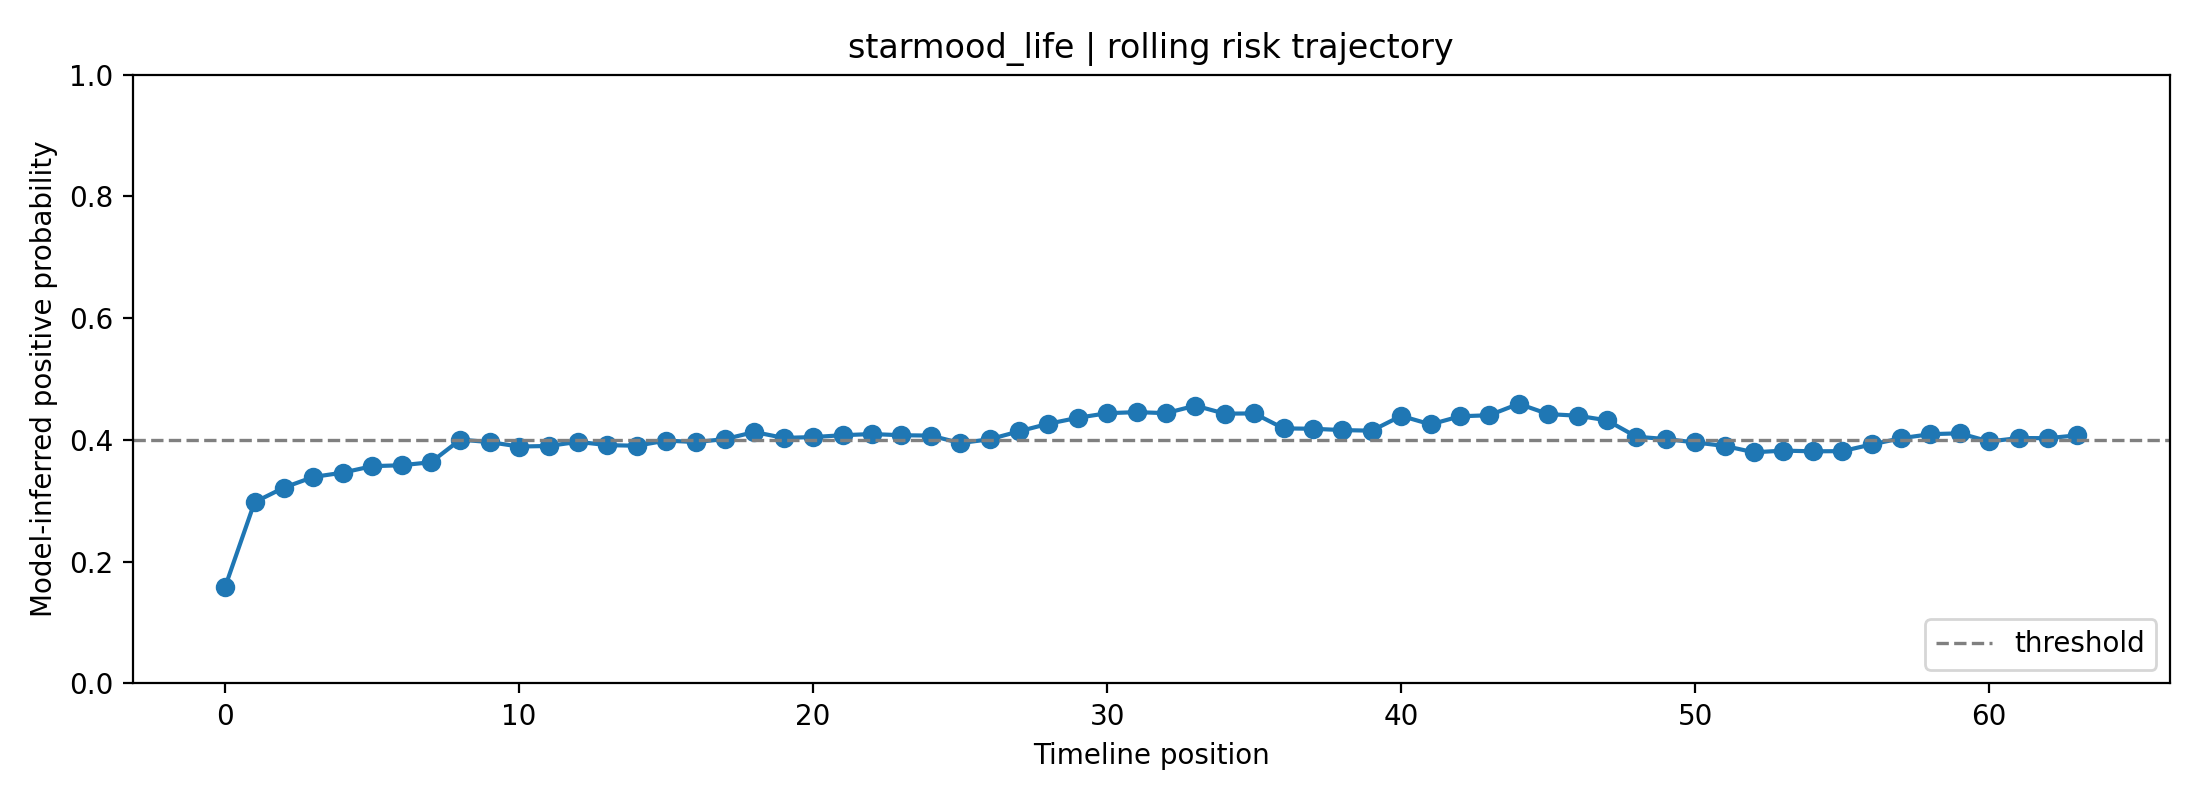

Values plotted in this chart, from the file beside it:
fold, user_id, label, position, risk_prob, raw_prob, logit, n_posts_used, mode
4, starmood_life, 1, 0, 0.1587, 0.3489, -0.6239, 1, rolling
4, starmood_life, 1, 1, 0.2977, 0.4719, -0.1124, 2, rolling
4, starmood_life, 1, 2, 0.3217, 0.4897, -0.04127, 3, rolling
4, starmood_life, 1, 3, 0.3392, 0.5022, 0.00866, 4, rolling
4, starmood_life, 1, 4, 0.3463, 0.5071, 0.02854, 5, rolling
4, starmood_life, 1, 5, 0.3569, 0.5145, 0.05798, 6, rolling
4, starmood_life, 1, 6, 0.3584, 0.5155, 0.06221, 7, rolling
4, starmood_life, 1, 7, 0.3634, 0.5189, 0.0758, 8, rolling
4, starmood_life, 1, 8, 0.4005, 0.5437, 0.1753, 8, rolling
4, starmood_life, 1, 9, 0.3964, 0.541, 0.1644, 8, rolling
4, starmood_life, 1, 10, 0.3891, 0.5362, 0.1452, 8, rolling
4, starmood_life, 1, 11, 0.3901, 0.5369, 0.1478, 8, rolling
4, starmood_life, 1, 12, 0.3968, 0.5413, 0.1656, 8, rolling
4, starmood_life, 1, 13, 0.3915, 0.5378, 0.1514, 8, rolling
4, starmood_life, 1, 14, 0.3904, 0.5371, 0.1486, 8, rolling
4, starmood_life, 1, 15, 0.399, 0.5427, 0.1712, 8, rolling
4, starmood_life, 1, 16, 0.3965, 0.5411, 0.1647, 8, rolling
4, starmood_life, 1, 17, 0.4014, 0.5443, 0.1775, 8, rolling
4, starmood_life, 1, 18, 0.413, 0.5518, 0.208, 8, rolling
4, starmood_life, 1, 19, 0.4033, 0.5455, 0.1827, 8, rolling
4, starmood_life, 1, 20, 0.4047, 0.5464, 0.1863, 8, rolling
4, starmood_life, 1, 21, 0.4078, 0.5484, 0.1943, 8, rolling
4, starmood_life, 1, 22, 0.4097, 0.5497, 0.1993, 8, rolling
4, starmood_life, 1, 23, 0.4077, 0.5484, 0.1942, 8, rolling
4, starmood_life, 1, 24, 0.4071, 0.548, 0.1927, 8, rolling
4, starmood_life, 1, 25, 0.3949, 0.54, 0.1604, 8, rolling
4, starmood_life, 1, 26, 0.401, 0.5441, 0.1767, 8, rolling
4, starmood_life, 1, 27, 0.4141, 0.5525, 0.2109, 8, rolling
4, starmood_life, 1, 28, 0.4265, 0.5605, 0.2432, 8, rolling
4, starmood_life, 1, 29, 0.4364, 0.5667, 0.2685, 8, rolling
4, starmood_life, 1, 30, 0.4439, 0.5715, 0.2878, 8, rolling
4, starmood_life, 1, 31, 0.4457, 0.5726, 0.2923, 8, rolling
4, starmood_life, 1, 32, 0.444, 0.5715, 0.2881, 8, rolling
4, starmood_life, 1, 33, 0.4563, 0.5792, 0.3195, 8, rolling
4, starmood_life, 1, 34, 0.4431, 0.571, 0.2859, 8, rolling
4, starmood_life, 1, 35, 0.4436, 0.5713, 0.287, 8, rolling
4, starmood_life, 1, 36, 0.419, 0.5556, 0.2235, 8, rolling
4, starmood_life, 1, 37, 0.4184, 0.5553, 0.222, 8, rolling
4, starmood_life, 1, 38, 0.4162, 0.5538, 0.2162, 8, rolling
4, starmood_life, 1, 39, 0.4152, 0.5532, 0.2137, 8, rolling
4, starmood_life, 1, 40, 0.4395, 0.5687, 0.2765, 8, rolling
4, starmood_life, 1, 41, 0.4255, 0.5598, 0.2405, 8, rolling
4, starmood_life, 1, 42, 0.4388, 0.5683, 0.2747, 8, rolling
4, starmood_life, 1, 43, 0.4406, 0.5694, 0.2793, 8, rolling
4, starmood_life, 1, 44, 0.4594, 0.5811, 0.3274, 8, rolling
4, starmood_life, 1, 45, 0.4424, 0.5705, 0.2841, 8, rolling
4, starmood_life, 1, 46, 0.4398, 0.5689, 0.2773, 8, rolling
4, starmood_life, 1, 47, 0.4322, 0.5641, 0.2577, 8, rolling
4, starmood_life, 1, 48, 0.4052, 0.5468, 0.1876, 8, rolling
4, starmood_life, 1, 49, 0.4015, 0.5444, 0.178, 8, rolling
4, starmood_life, 1, 50, 0.3959, 0.5407, 0.1631, 8, rolling
4, starmood_life, 1, 51, 0.3901, 0.5369, 0.1479, 8, rolling
4, starmood_life, 1, 52, 0.3797, 0.53, 0.1201, 8, rolling
4, starmood_life, 1, 53, 0.3824, 0.5318, 0.1273, 8, rolling
4, starmood_life, 1, 54, 0.3813, 0.531, 0.1243, 8, rolling
4, starmood_life, 1, 55, 0.3816, 0.5312, 0.125, 8, rolling
4, starmood_life, 1, 56, 0.3926, 0.5385, 0.1544, 8, rolling
4, starmood_life, 1, 57, 0.4028, 0.5452, 0.1812, 8, rolling
4, starmood_life, 1, 58, 0.4095, 0.5496, 0.1989, 8, rolling
4, starmood_life, 1, 59, 0.4109, 0.5504, 0.2024, 8, rolling
... 4 more rows
